Run: headless pygame with SDL's dummy video driver; simulated clock (each Clock.tick advances the game by its frame time, no real sleeping); random seed 0; keys injected as events and as key.get_pressed() state; no mouse input.
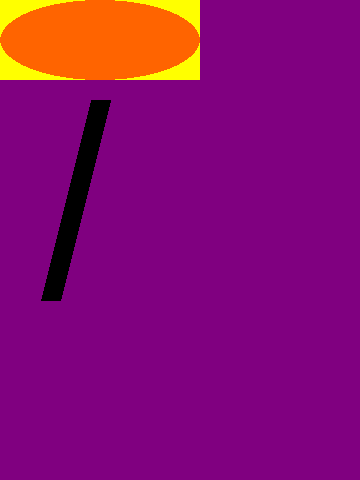
Frame 1 of 4 · flips 1–60 · no input
Frame 2 of 4 · flips 61–180 · tapped SPACE, RETURN · held RIGHT (→), D · screen unchanged from frame 1, image omitted
Frame 3 of 4 · flips 181–300 · held DOWN (↓), S · screen unchanged from frame 2, image omitted
Frame 4 of 4 · flips 301–420 · held LEFT (←), A, UP (↑), W · screen unchanged from frame 3, image omitted

The pygame program that drew these frames:

import pygame
from pygame.locals import *

WIDTH = 360
HEIGHT = 480
FPS=30


pygame.init()

screen = pygame.display.set_mode((WIDTH,HEIGHT))
#bgColorWhite = [255,255,255]
bgColorPurple = (128,0,128)
#screen.fill("blue")
#screen.fill(bgColorWhite)

screen.fill(bgColorPurple)
pygame.display.set_caption("mygame")
clock = pygame.time.Clock()

r = pygame.Rect(0, 0, 200, 80)
pygame.draw.rect(screen, (255, 255, 0), r)
pygame.draw.ellipse(screen, (255, 100, 0), r)
pygame.draw.line(screen, (0, 0, 0), (100, 100), (50, 300), 20)
running = True
while running:
	# for loop through the event queue
    for event in pygame.event.get():
        
        # Check for KEYDOWN event
        if event.type == KEYDOWN:
            
            # If the Backspace key has been pressed set
            # running to false to exit the main loop
            if event.key == K_BACKSPACE:
                running = False
                
        # Check for QUIT event
        elif event.type == QUIT:
            running = False

    clock.tick(FPS)
    # Update the display using flip
    pygame.display.flip()
